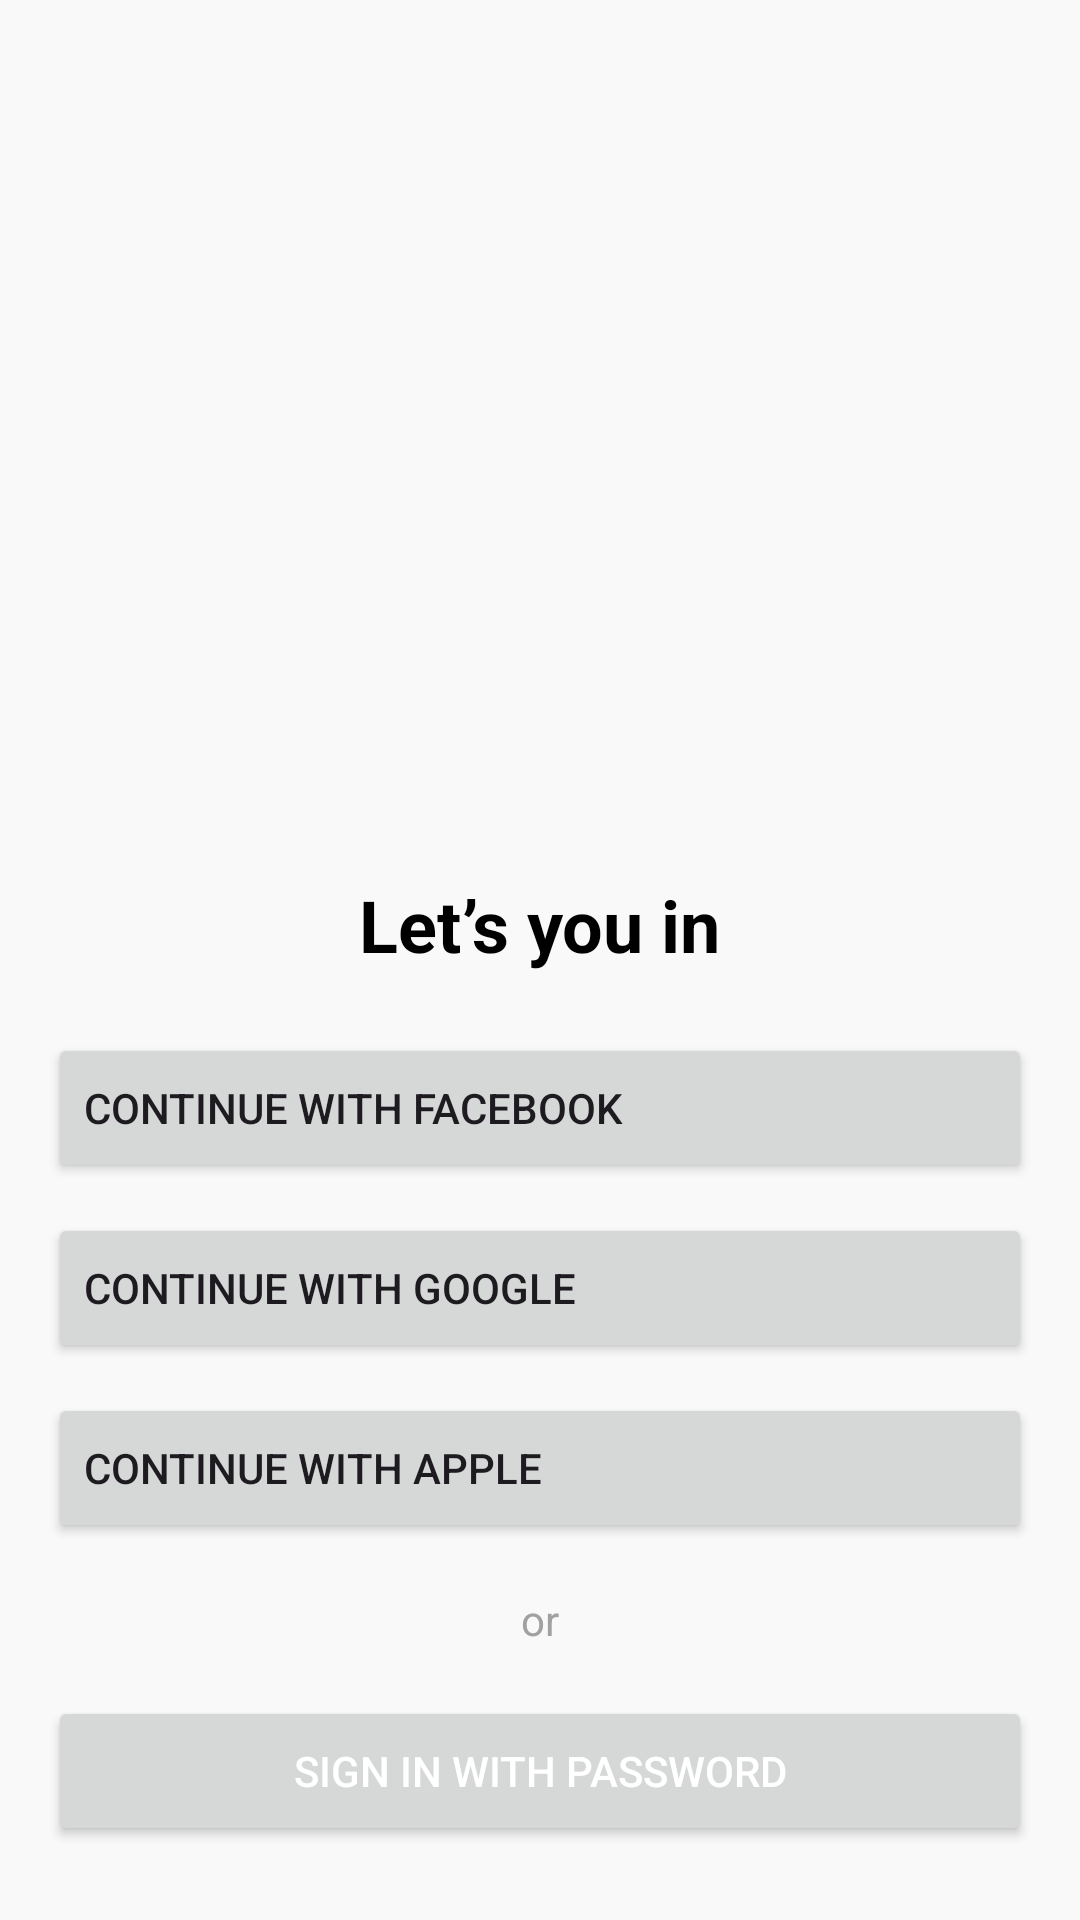

Android layout source for this screen:
<!-- AndroidManifest.xml: application theme Theme.OnlineCourseELearningApp -->
<!-- res/layout/activity_sign_in.xml -->
<?xml version="1.0" encoding="utf-8"?>
<androidx.constraintlayout.widget.ConstraintLayout
    xmlns:android="http://schemas.android.com/apk/res/android"
    xmlns:app="http://schemas.android.com/apk/res-auto"
    android:layout_width="match_parent"
    android:layout_height="match_parent"
    android:padding="16dp"
    android:background="#F9F9F9">

    <ImageView
        android:id="@+id/backButton"
        android:layout_width="24dp"
        android:layout_height="24dp"
        app:layout_constraintTop_toTopOf="parent"
        app:layout_constraintStart_toStartOf="parent"
        android:layout_marginTop="16dp" />

    <ImageView
        android:id="@+id/loginImage"
        android:layout_width="200dp"
        android:layout_height="200dp"
        app:layout_constraintTop_toBottomOf="@id/backButton"
        app:layout_constraintStart_toStartOf="parent"
        app:layout_constraintEnd_toEndOf="parent"
        android:layout_marginTop="20dp" />

    <TextView
        android:id="@+id/loginTitle"
        android:layout_width="wrap_content"
        android:layout_height="wrap_content"
        android:text="Let’s you in"
        android:textSize="24sp"
        android:textStyle="bold"
        android:textColor="#000"
        app:layout_constraintTop_toBottomOf="@id/loginImage"
        app:layout_constraintStart_toStartOf="parent"
        app:layout_constraintEnd_toEndOf="parent"
        android:layout_marginTop="16dp" />

    <Button
        android:id="@+id/facebookButton"
        android:layout_width="0dp"
        android:layout_height="50dp"
        android:layout_marginTop="20dp"
        android:text="Continue with Facebook"
        android:drawablePadding="10dp"
        android:gravity="center_vertical"
        app:layout_constraintTop_toBottomOf="@id/loginTitle"
        app:layout_constraintStart_toStartOf="parent"
        app:layout_constraintEnd_toEndOf="parent" />

    <Button
        android:id="@+id/googleButton"
        android:layout_width="0dp"
        android:layout_height="50dp"
        android:layout_marginTop="10dp"
        android:text="Continue with Google"
        android:drawablePadding="10dp"
        android:gravity="center_vertical"
        app:layout_constraintTop_toBottomOf="@id/facebookButton"
        app:layout_constraintStart_toStartOf="parent"
        app:layout_constraintEnd_toEndOf="parent" />

    <Button
        android:id="@+id/appleButton"
        android:layout_width="0dp"
        android:layout_height="50dp"
        android:layout_marginTop="10dp"
        android:text="Continue with Apple"
        android:drawablePadding="10dp"
        android:gravity="center_vertical"
        app:layout_constraintTop_toBottomOf="@id/googleButton"
        app:layout_constraintStart_toStartOf="parent"
        app:layout_constraintEnd_toEndOf="parent" />

    <TextView
        android:id="@+id/orText"
        android:layout_width="wrap_content"
        android:layout_height="wrap_content"
        android:text="or"
        android:textSize="14sp"
        android:textColor="#A1A1A1"
        app:layout_constraintTop_toBottomOf="@id/appleButton"
        app:layout_constraintStart_toStartOf="parent"
        app:layout_constraintEnd_toEndOf="parent"
        android:layout_marginTop="16dp" />

    <Button
        android:id="@+id/passwordButton"
        android:layout_width="0dp"
        android:layout_height="50dp"
        android:layout_marginTop="16dp"
        android:text="Sign in with password"
        android:textColor="#FFF"
        app:layout_constraintTop_toBottomOf="@id/orText"
        app:layout_constraintStart_toStartOf="parent"
        app:layout_constraintEnd_toEndOf="parent" />

    <TextView
        android:id="@+id/signUpText"
        android:layout_width="wrap_content"
        android:layout_height="wrap_content"
        android:text="Don’t have an account? Sign up"
        android:textSize="14sp"
        android:textColor="#007AFF"
        app:layout_constraintTop_toBottomOf="@id/passwordButton"
        app:layout_constraintStart_toStartOf="parent"
        app:layout_constraintEnd_toEndOf="parent"
        android:layout_marginTop="16dp" />

</androidx.constraintlayout.widget.ConstraintLayout>
<!-- resources referenced by this layout -->
<resources>
  <style name="Theme.OnlineCourseELearningApp" parent="Base.Theme.OnlineCourseELearningApp" />
  <style name="Base.Theme.OnlineCourseELearningApp" parent="Theme.Material3.DayNight.NoActionBar">
          
          
      </style>
</resources>
